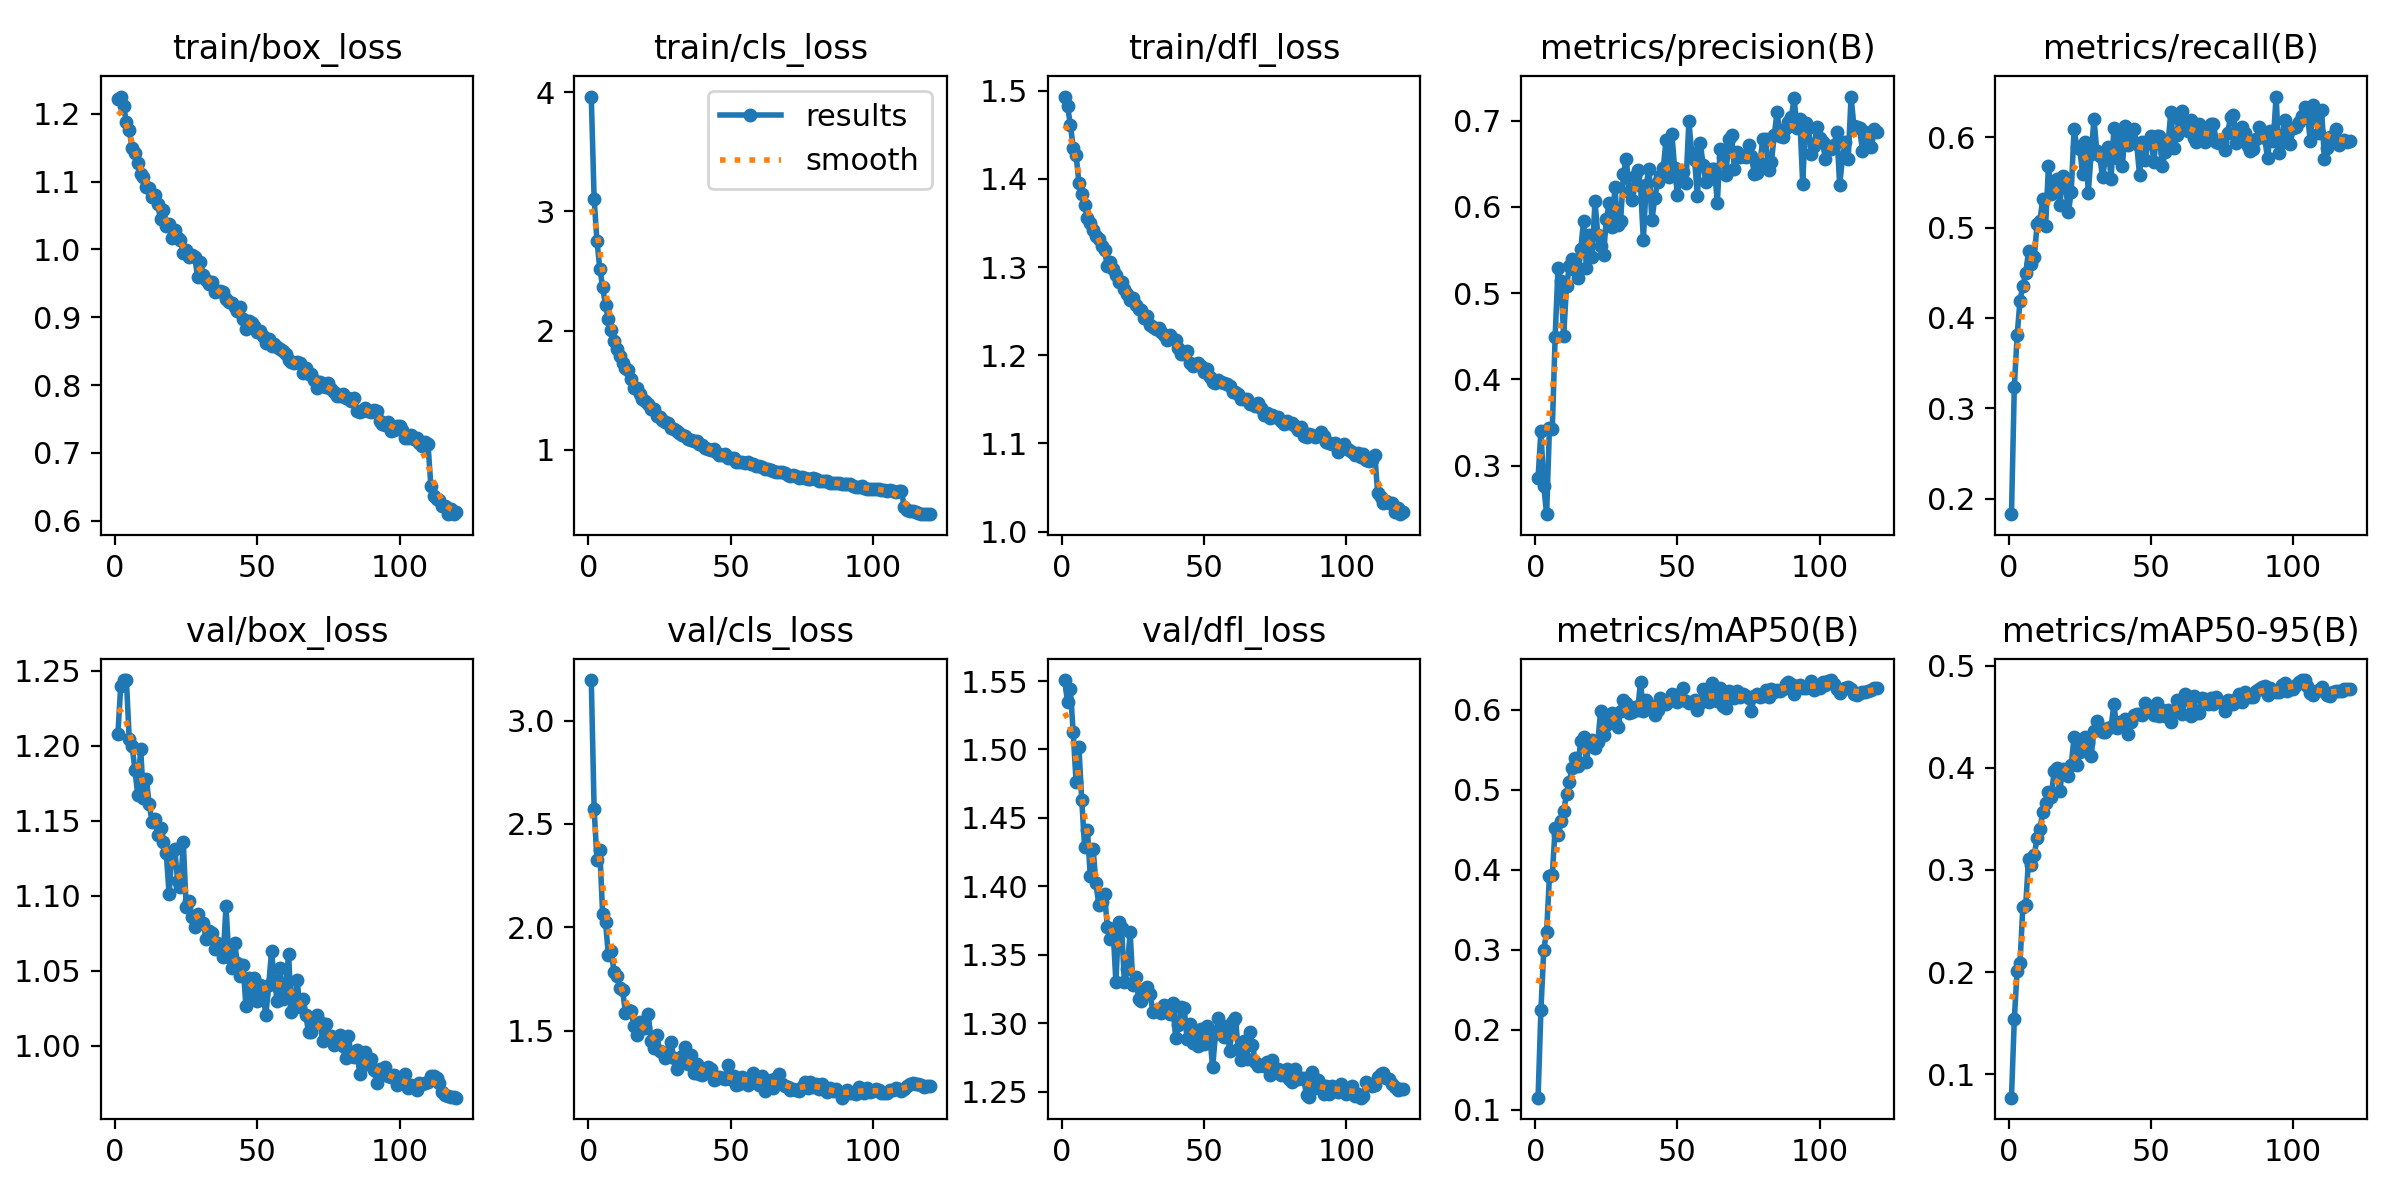

Data behind this chart, as committed beside it:
epoch, train/box_loss, train/cls_loss, train/dfl_loss, metrics/precision(B), metrics/recall(B), metrics/mAP50(B), metrics/mAP50-95(B), val/box_loss, val/cls_loss, val/dfl_loss, lr/pg0, lr/pg1, lr/pg2
1, 1.221, 3.963, 1.493, 0.2859, 0.1827, 0.1151, 0.07705, 1.208, 3.196, 1.551, 0.0001006, 0.0001006, 0.0001006
2, 1.225, 3.106, 1.482, 0.3405, 0.3241, 0.2246, 0.1544, 1.24, 2.574, 1.535, 0.0002, 0.0002, 0.0002
3, 1.212, 2.752, 1.462, 0.2761, 0.381, 0.3001, 0.2013, 1.244, 2.324, 1.544, 0.0002976, 0.0002976, 0.0002976
4, 1.187, 2.517, 1.436, 0.2436, 0.4193, 0.3222, 0.2085, 1.244, 2.372, 1.512, 0.0002955, 0.0002955, 0.0002955
5, 1.176, 2.367, 1.427, 0.3438, 0.4357, 0.3922, 0.2641, 1.204, 2.063, 1.476, 0.0002955, 0.0002955, 0.0002955
6, 1.149, 2.21, 1.396, 0.3423, 0.4499, 0.3932, 0.2653, 1.2, 2.025, 1.502, 0.000293, 0.000293, 0.000293
7, 1.142, 2.095, 1.383, 0.4495, 0.4736, 0.4519, 0.3109, 1.184, 1.867, 1.463, 0.0002905, 0.0002905, 0.0002905
8, 1.127, 2.002, 1.37, 0.5287, 0.4594, 0.4429, 0.3051, 1.167, 1.887, 1.429, 0.000288, 0.000288, 0.000288
9, 1.111, 1.91, 1.355, 0.5141, 0.4669, 0.4605, 0.3145, 1.198, 1.784, 1.441, 0.0002855, 0.0002855, 0.0002855
10, 1.106, 1.844, 1.35, 0.4506, 0.5037, 0.473, 0.331, 1.165, 1.763, 1.407, 0.000283, 0.000283, 0.000283
11, 1.092, 1.786, 1.342, 0.5083, 0.5072, 0.4947, 0.3404, 1.178, 1.707, 1.427, 0.0002805, 0.0002805, 0.0002805
12, 1.091, 1.729, 1.336, 0.531, 0.5321, 0.5098, 0.3563, 1.161, 1.697, 1.402, 0.000278, 0.000278, 0.000278
13, 1.078, 1.687, 1.332, 0.54, 0.502, 0.5274, 0.3654, 1.149, 1.587, 1.386, 0.0002755, 0.0002755, 0.0002755
14, 1.081, 1.671, 1.324, 0.527, 0.5683, 0.5401, 0.3763, 1.151, 1.6, 1.389, 0.000273, 0.000273, 0.000273
15, 1.067, 1.593, 1.319, 0.5176, 0.5374, 0.5292, 0.3714, 1.14, 1.596, 1.394, 0.0002705, 0.0002705, 0.0002705
16, 1.044, 1.515, 1.301, 0.5508, 0.5474, 0.561, 0.3972, 1.145, 1.524, 1.371, 0.000268, 0.000268, 0.000268
17, 1.058, 1.52, 1.306, 0.584, 0.554, 0.5653, 0.3997, 1.136, 1.48, 1.361, 0.0002655, 0.0002655, 0.0002655
18, 1.034, 1.469, 1.297, 0.5288, 0.5246, 0.5342, 0.3772, 1.128, 1.54, 1.369, 0.000263, 0.000263, 0.000263
19, 1.038, 1.426, 1.292, 0.5677, 0.5575, 0.5597, 0.3992, 1.101, 1.514, 1.33, 0.0002605, 0.0002605, 0.0002605
20, 1.017, 1.409, 1.283, 0.542, 0.5478, 0.562, 0.3977, 1.129, 1.512, 1.374, 0.000258, 0.000258, 0.000258
21, 1.029, 1.387, 1.284, 0.6063, 0.5168, 0.552, 0.3923, 1.131, 1.582, 1.37, 0.0002555, 0.0002555, 0.0002555
22, 1.017, 1.341, 1.275, 0.5673, 0.5396, 0.56, 0.4023, 1.11, 1.451, 1.33, 0.000253, 0.000253, 0.000253
23, 1.014, 1.343, 1.269, 0.5546, 0.6091, 0.5987, 0.4303, 1.105, 1.417, 1.339, 0.0002505, 0.0002505, 0.0002505
24, 0.9946, 1.284, 1.263, 0.5438, 0.5892, 0.5681, 0.4024, 1.136, 1.479, 1.367, 0.000248, 0.000248, 0.000248
25, 0.9988, 1.278, 1.265, 0.5863, 0.5869, 0.5803, 0.4153, 1.093, 1.402, 1.328, 0.0002455, 0.0002455, 0.0002455
26, 0.9893, 1.247, 1.257, 0.6039, 0.5591, 0.5891, 0.4213, 1.096, 1.397, 1.334, 0.000243, 0.000243, 0.000243
27, 0.9913, 1.232, 1.252, 0.5763, 0.595, 0.5959, 0.4299, 1.086, 1.369, 1.317, 0.0002405, 0.0002405, 0.0002405
28, 0.9891, 1.227, 1.252, 0.6225, 0.5389, 0.5849, 0.4241, 1.079, 1.384, 1.316, 0.000238, 0.000238, 0.000238
29, 0.9599, 1.185, 1.242, 0.5793, 0.5817, 0.5781, 0.4118, 1.088, 1.447, 1.325, 0.0002355, 0.0002355, 0.0002355
30, 0.9808, 1.175, 1.245, 0.583, 0.6203, 0.5988, 0.4359, 1.082, 1.367, 1.327, 0.000233, 0.000233, 0.000233
31, 0.9627, 1.154, 1.234, 0.6383, 0.5845, 0.6118, 0.4461, 1.082, 1.312, 1.321, 0.0002305, 0.0002305, 0.0002305
32, 0.9548, 1.145, 1.232, 0.6559, 0.5794, 0.6085, 0.4393, 1.071, 1.34, 1.308, 0.000228, 0.000228, 0.000228
33, 0.9487, 1.124, 1.23, 0.6174, 0.5561, 0.5951, 0.4351, 1.077, 1.375, 1.31, 0.0002255, 0.0002255, 0.0002255
34, 0.9515, 1.118, 1.23, 0.6076, 0.5762, 0.5966, 0.435, 1.075, 1.421, 1.31, 0.000223, 0.000223, 0.000223
35, 0.9375, 1.091, 1.226, 0.6353, 0.5891, 0.6037, 0.4391, 1.064, 1.339, 1.307, 0.0002205, 0.0002205, 0.0002205
36, 0.9381, 1.079, 1.223, 0.6428, 0.5541, 0.6, 0.4397, 1.069, 1.38, 1.313, 0.000218, 0.000218, 0.000218
37, 0.9386, 1.072, 1.217, 0.624, 0.6108, 0.6343, 0.4622, 1.065, 1.295, 1.309, 0.0002155, 0.0002155, 0.0002155
38, 0.9373, 1.077, 1.223, 0.562, 0.5767, 0.5977, 0.4384, 1.059, 1.338, 1.307, 0.000213, 0.000213, 0.000213
39, 0.9272, 1.051, 1.219, 0.6254, 0.6014, 0.6122, 0.445, 1.093, 1.292, 1.315, 0.0002105, 0.0002105, 0.0002105
40, 0.9231, 1.04, 1.218, 0.6442, 0.5679, 0.6043, 0.4404, 1.059, 1.284, 1.289, 0.000208, 0.000208, 0.000208
41, 0.9204, 1.017, 1.209, 0.5843, 0.613, 0.6048, 0.4476, 1.052, 1.309, 1.299, 0.0002055, 0.0002055, 0.0002055
42, 0.9146, 1.009, 1.201, 0.6097, 0.5913, 0.5933, 0.4328, 1.069, 1.326, 1.312, 0.000203, 0.000203, 0.000203
43, 0.9093, 0.9962, 1.201, 0.6291, 0.5991, 0.5997, 0.4445, 1.055, 1.317, 1.311, 0.0002005, 0.0002005, 0.0002005
44, 0.9145, 1.004, 1.205, 0.6358, 0.6095, 0.6142, 0.4519, 1.047, 1.264, 1.289, 0.000198, 0.000198, 0.000198
45, 0.8978, 0.979, 1.191, 0.6451, 0.5929, 0.6124, 0.4524, 1.054, 1.267, 1.299, 0.0001955, 0.0001955, 0.0001955
46, 0.8823, 0.9579, 1.188, 0.678, 0.5583, 0.6072, 0.453, 1.026, 1.278, 1.286, 0.000193, 0.000193, 0.000193
47, 0.8946, 0.9601, 1.19, 0.6342, 0.5943, 0.6103, 0.4514, 1.045, 1.27, 1.29, 0.0001905, 0.0001905, 0.0001905
48, 0.8915, 0.9654, 1.191, 0.6849, 0.5743, 0.6201, 0.463, 1.035, 1.267, 1.284, 0.000188, 0.000188, 0.000188
49, 0.8865, 0.9344, 1.188, 0.6451, 0.5961, 0.6179, 0.4603, 1.045, 1.336, 1.296, 0.0001855, 0.0001855, 0.0001855
50, 0.8787, 0.9335, 1.181, 0.6134, 0.602, 0.6096, 0.4545, 1.03, 1.266, 1.285, 0.000183, 0.000183, 0.000183
51, 0.8796, 0.9339, 1.184, 0.6387, 0.5724, 0.6123, 0.4516, 1.04, 1.282, 1.298, 0.0001805, 0.0001805, 0.0001805
52, 0.8724, 0.8989, 1.175, 0.6405, 0.6018, 0.6268, 0.4635, 1.035, 1.236, 1.29, 0.000178, 0.000178, 0.000178
53, 0.8622, 0.8978, 1.17, 0.6281, 0.6018, 0.6106, 0.4508, 1.02, 1.244, 1.268, 0.0001755, 0.0001755, 0.0001755
54, 0.8674, 0.8946, 1.169, 0.6993, 0.5677, 0.6088, 0.4569, 1.04, 1.276, 1.292, 0.000173, 0.000173, 0.000173
55, 0.8577, 0.8916, 1.172, 0.6621, 0.5842, 0.6079, 0.451, 1.063, 1.268, 1.304, 0.0001705, 0.0001705, 0.0001705
56, 0.8609, 0.8972, 1.17, 0.6544, 0.592, 0.6125, 0.4566, 1.043, 1.239, 1.293, 0.000168, 0.000168, 0.000168
57, 0.8566, 0.8825, 1.168, 0.6131, 0.6283, 0.5998, 0.445, 1.03, 1.274, 1.29, 0.0001655, 0.0001655, 0.0001655
58, 0.853, 0.8783, 1.168, 0.6743, 0.5883, 0.6085, 0.4544, 1.052, 1.296, 1.298, 0.000163, 0.000163, 0.000163
59, 0.8496, 0.867, 1.165, 0.649, 0.6029, 0.6251, 0.4661, 1.031, 1.255, 1.28, 0.0001605, 0.0001605, 0.0001605
60, 0.8454, 0.8609, 1.159, 0.6289, 0.6206, 0.6162, 0.4626, 1.039, 1.236, 1.301, 0.000158, 0.000158, 0.000158
... 60 more rows
